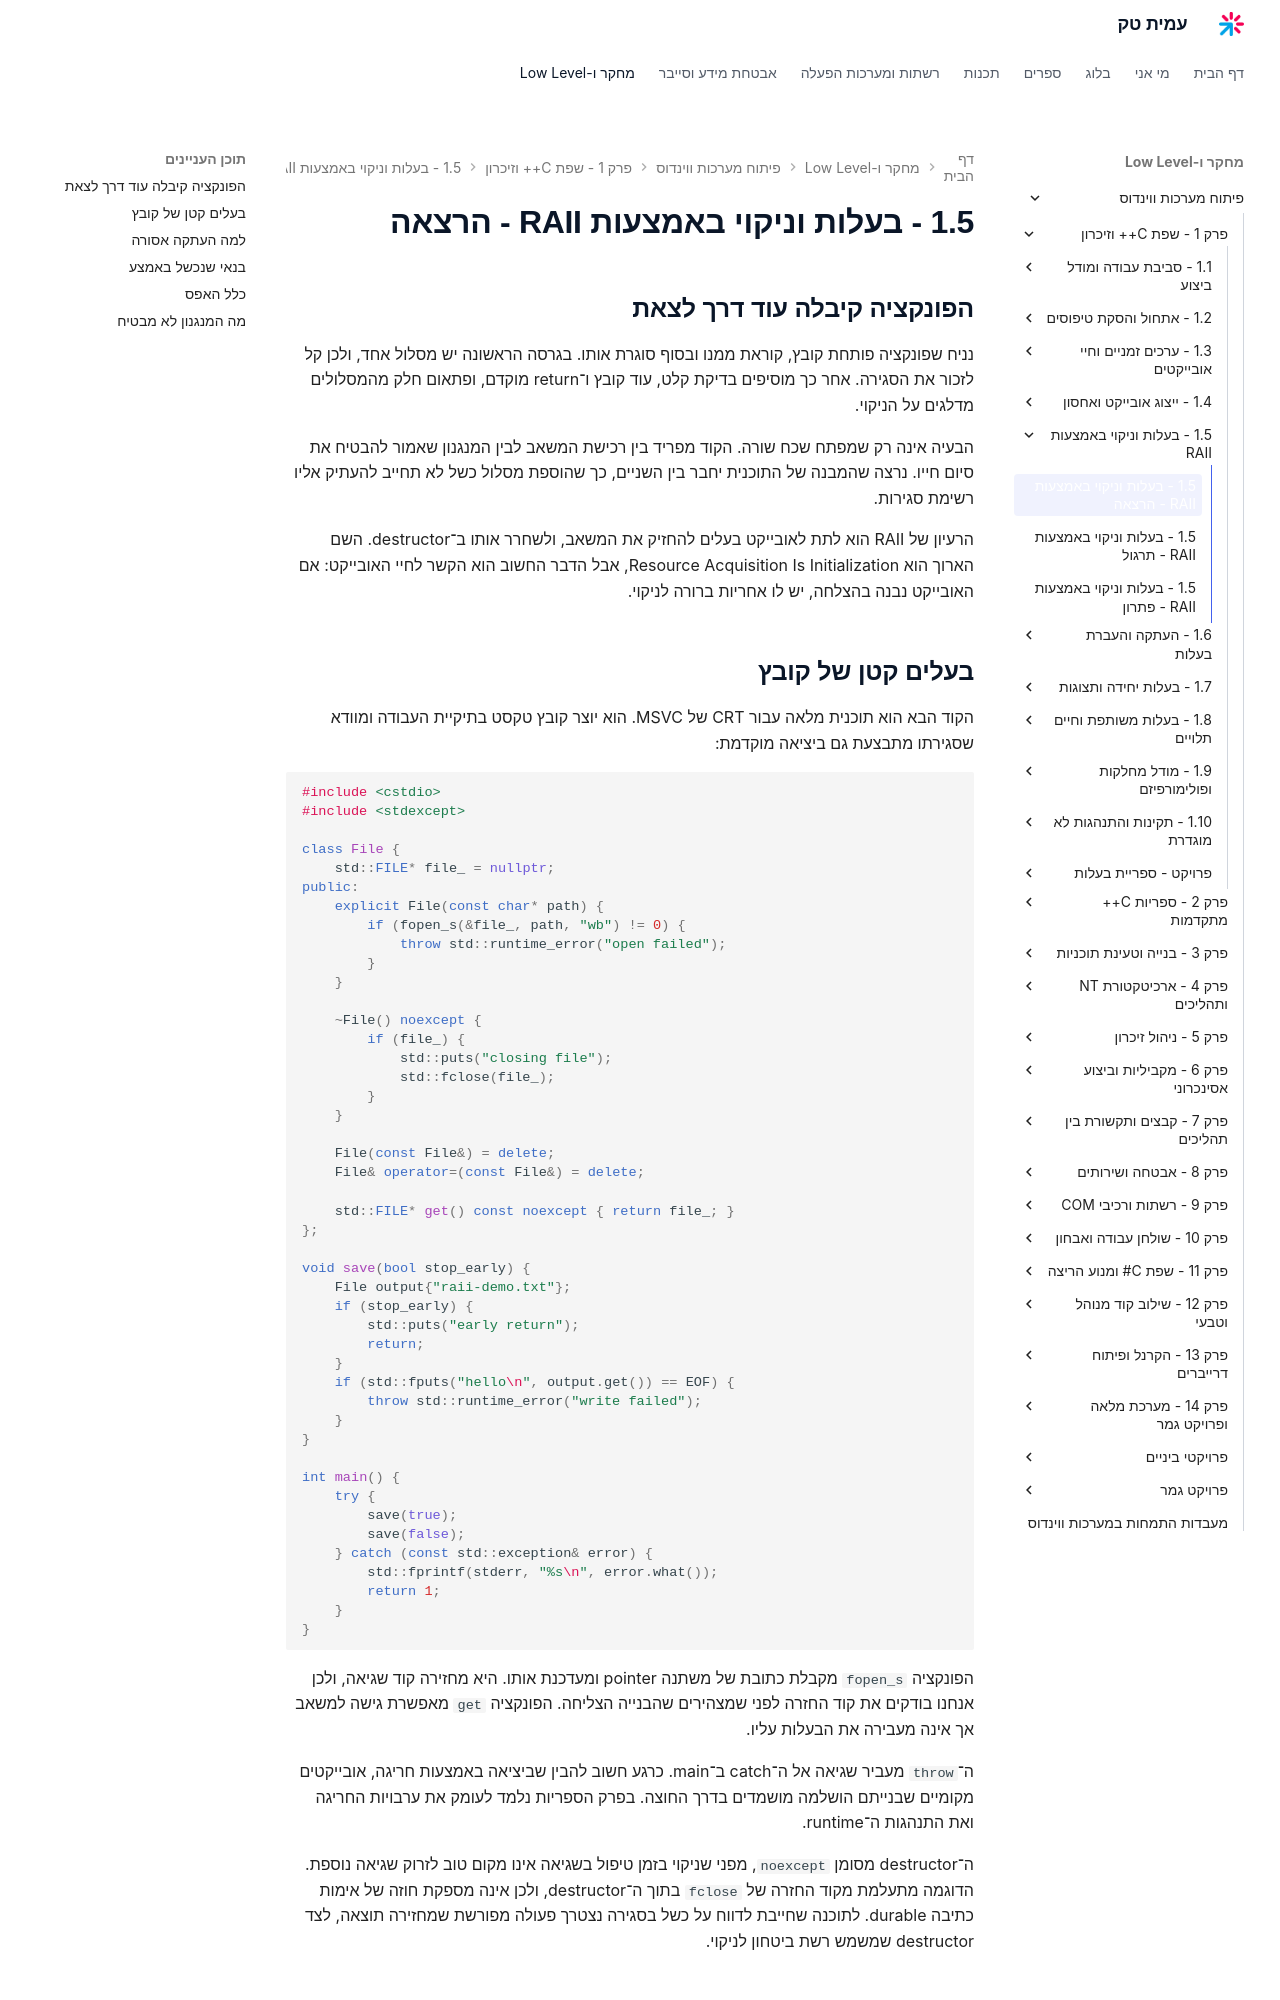

repository: AmitPinchasi/amittech · page: פיתוח-מערכות-ווינדוס/1 - שפת C++ וזיכרון/1.5 - בעלות וניקוי באמצעות RAII/1.5 - בעלות וניקוי באמצעות RAII - הרצאה/index.html · generator: mkdocs

## הפונקציה קיבלה עוד דרך לצאת

נניח שפונקציה פותחת קובץ, קוראת ממנו ובסוף סוגרת אותו. בגרסה הראשונה יש מסלול אחד, ולכן קל לזכור את הסגירה. אחר כך מוסיפים בדיקת קלט, עוד קובץ ו־return מוקדם, ופתאום חלק מהמסלולים מדלגים על הניקוי.

הבעיה אינה רק שמפתח שכח שורה. הקוד מפריד בין רכישת המשאב לבין המנגנון שאמור להבטיח את סיום חייו. נרצה שהמבנה של התוכנית יחבר בין השניים, כך שהוספת מסלול כשל לא תחייב להעתיק אליו רשימת סגירות.

הרעיון של RAII הוא לתת לאובייקט בעלים להחזיק את המשאב, ולשחרר אותו ב־destructor. השם הארוך הוא Resource Acquisition Is Initialization, אבל הדבר החשוב הוא הקשר לחיי האובייקט: אם האובייקט נבנה בהצלחה, יש לו אחריות ברורה לניקוי.

## בעלים קטן של קובץ

הקוד הבא הוא תוכנית מלאה עבור CRT של MSVC. הוא יוצר קובץ טקסט בתיקיית העבודה ומוודא שסגירתו מתבצעת גם ביציאה מוקדמת:

```cpp
#include <cstdio>
#include <stdexcept>

class File {
    std::FILE* file_ = nullptr;
public:
    explicit File(const char* path) {
        if (fopen_s(&file_, path, "wb") != 0) {
            throw std::runtime_error("open failed");
        }
    }

    ~File() noexcept {
        if (file_) {
            std::puts("closing file");
            std::fclose(file_);
        }
    }

    File(const File&) = delete;
    File& operator=(const File&) = delete;

    std::FILE* get() const noexcept { return file_; }
};

void save(bool stop_early) {
    File output{"raii-demo.txt"};
    if (stop_early) {
        std::puts("early return");
        return;
    }
    if (std::fputs("hello\n", output.get()) == EOF) {
        throw std::runtime_error("write failed");
    }
}

int main() {
    try {
        save(true);
        save(false);
    } catch (const std::exception& error) {
        std::fprintf(stderr, "%s\n", error.what());
        return 1;
    }
}
```

הפונקציה `fopen_s` מקבלת כתובת של משתנה pointer ומעדכנת אותו. היא מחזירה קוד שגיאה, ולכן אנחנו בודקים את קוד החזרה לפני שמצהירים שהבנייה הצליחה. הפונקציה `get` מאפשרת גישה למשאב אך אינה מעבירה את הבעלות עליו.

ה־`throw` מעביר שגיאה אל ה־catch ב־main. כרגע חשוב להבין שביציאה באמצעות חריגה, אובייקטים מקומיים שבנייתם הושלמה מושמדים בדרך החוצה. בפרק הספריות נלמד לעומק את ערבויות החריגה ואת התנהגות ה־runtime.

ה־destructor מסומן `noexcept`, מפני שניקוי בזמן טיפול בשגיאה אינו מקום טוב לזרוק שגיאה נוספת. הדוגמה מתעלמת מקוד החזרה של `fclose` בתוך ה־destructor, ולכן אינה מספקת חוזה של אימות כתיבה durable. לתוכנה שחייבת לדווח על כשל בסגירה נצטרך פעולה מפורשת שמחזירה תוצאה, לצד destructor שמשמש רשת ביטחון לניקוי.
